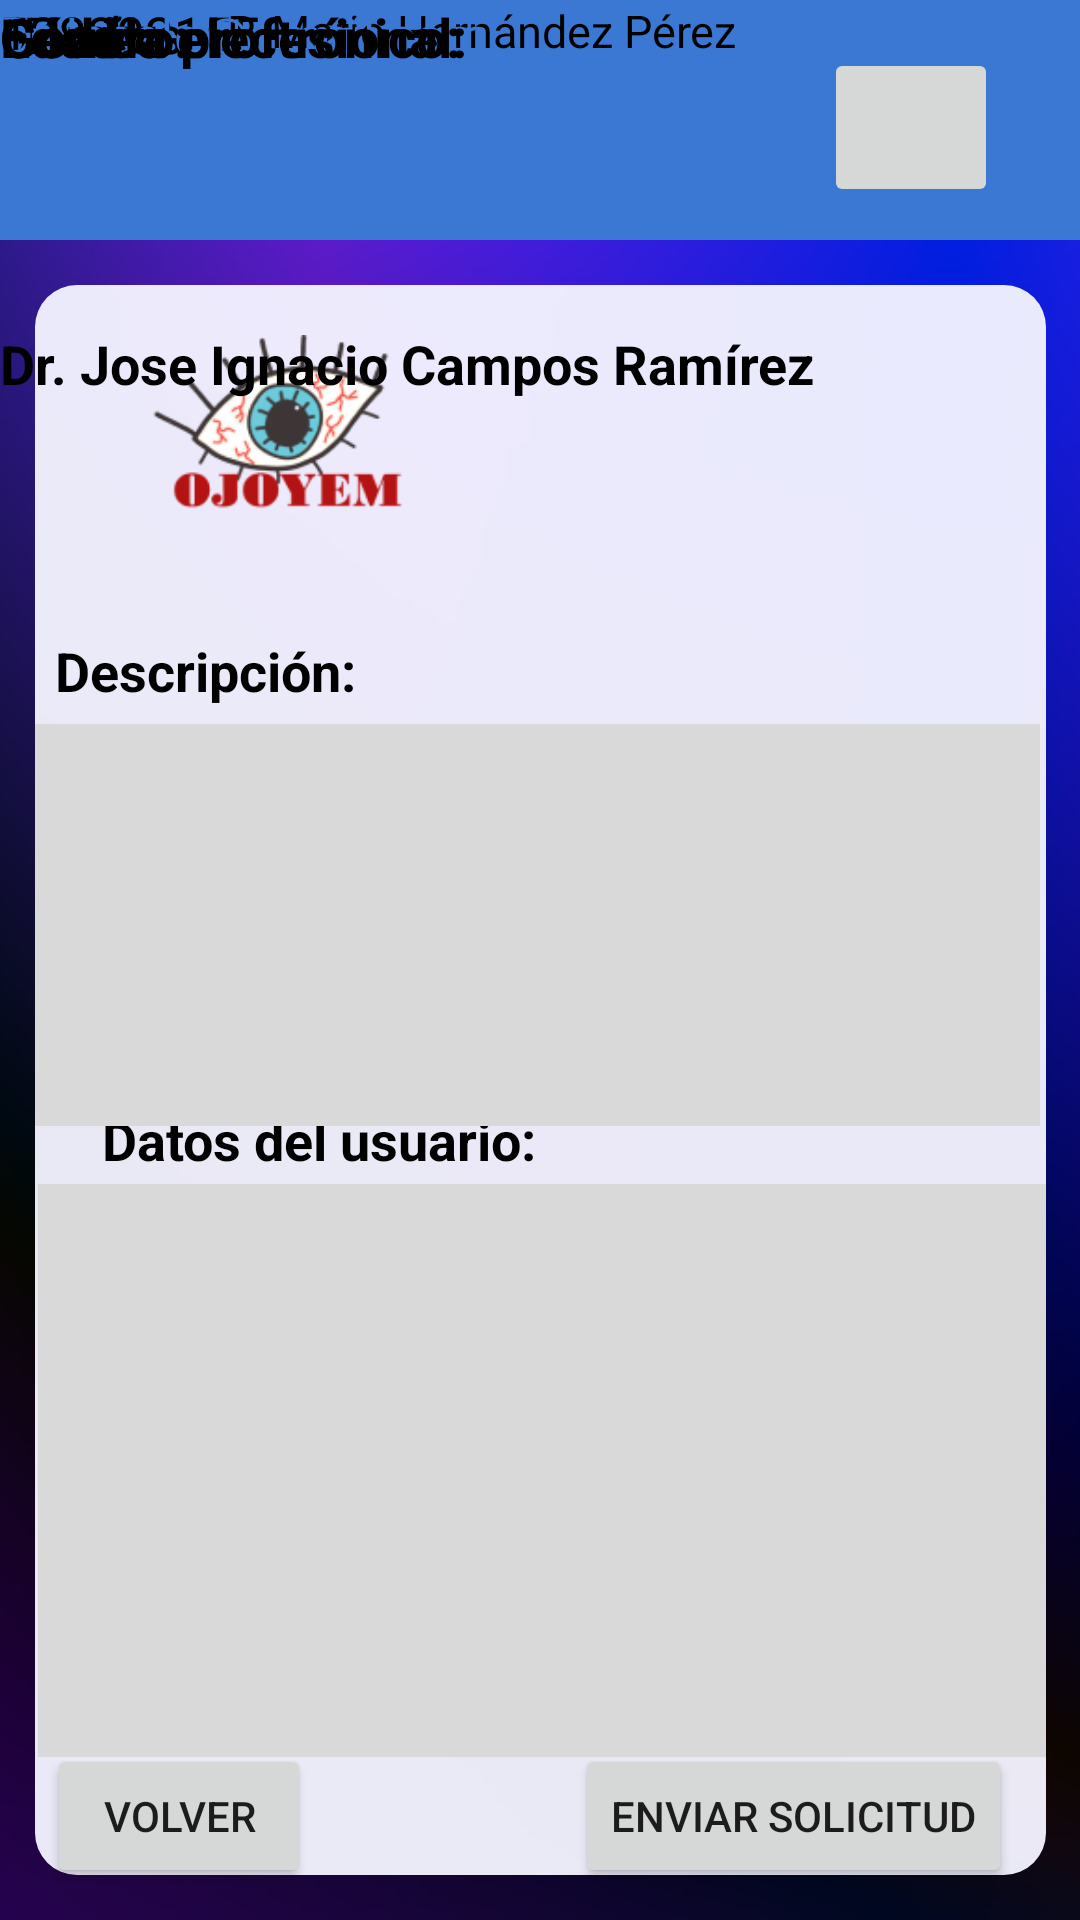

Here is an Android app screen rendered from its layout file. Give the layout XML and the strings, colors and styles it references.
<!-- AndroidManifest.xml: application theme Theme.Ojoyem_app -->
<!-- res/layout/paciente5.xml -->
<?xml version="1.0" encoding="utf-8"?>
<androidx.constraintlayout.widget.ConstraintLayout xmlns:android="http://schemas.android.com/apk/res/android"
    xmlns:app="http://schemas.android.com/apk/res-auto"
    xmlns:tools="http://schemas.android.com/tools"
    android:layout_width="match_parent"
    android:background="@drawable/fondo2"
    android:layout_height="match_parent">

    <View
        android:id="@+id/view"
        android:layout_width="0dp"
        android:layout_height="80dp"
        android:background="@color/azul_menu"
        app:layout_constraintBottom_toBottomOf="parent"
        app:layout_constraintEnd_toEndOf="parent"
        app:layout_constraintStart_toStartOf="parent"
        app:layout_constraintTop_toTopOf="parent"
        app:layout_constraintVertical_bias="0.0" />

    <ImageButton
        android:id="@+id/imageButton3"
        android:layout_width="58dp"
        android:layout_height="53dp"
        android:layout_marginTop="16dp"
        app:layout_constraintEnd_toEndOf="parent"
        app:layout_constraintHorizontal_bias="0.095"
        app:layout_constraintStart_toEndOf="@+id/textView17"
        app:layout_constraintTop_toTopOf="parent"
        tools:srcCompat="@tools:sample/avatars" />

    <TextView
        android:id="@+id/textView17"
        android:layout_width="196dp"
        android:layout_height="21dp"
        android:text="P. Mario Hernández Pérez"
        android:textColor="#000000"
        android:textSize="15dp"
        app:layout_constraintEnd_toEndOf="parent"
        app:layout_constraintHorizontal_bias="0.168"
        app:layout_constraintStart_toEndOf="@+id/menu_d"
        tools:layout_editor_absoluteY="34dp" />

    <ImageButton
        android:id="@+id/imageButton5"
        android:layout_width="44dp"
        android:layout_height="36dp"
        android:layout_marginTop="28dp"
        android:backgroundTint="#00FFFFFF"
        app:layout_constraintEnd_toEndOf="@+id/view"
        app:layout_constraintStart_toEndOf="@+id/imageButton3"
        app:layout_constraintTop_toTopOf="parent"
        app:srcCompat="@drawable/arrow_down32" />

    <ImageButton
        android:id="@+id/menu_d"
        android:layout_width="42dp"
        android:layout_height="29dp"
        android:layout_marginStart="16dp"
        android:layout_marginTop="28dp"
        android:backgroundTint="#00FFFFFF"

        app:layout_constraintStart_toStartOf="parent"
        app:layout_constraintTop_toTopOf="parent"
        app:srcCompat="@drawable/menu_icon_46" />


    <View
        android:id="@+id/view2"
        android:layout_width="337dp"
        android:layout_height="0dp"
        android:layout_marginStart="5dp"
        android:layout_marginTop="15dp"
        android:layout_marginEnd="5dp"
        android:layout_marginBottom="15dp"
        android:background="@drawable/style_fondo_gris"
        app:layout_constraintBottom_toBottomOf="parent"
        app:layout_constraintEnd_toEndOf="parent"
        app:layout_constraintStart_toStartOf="parent"
        app:layout_constraintTop_toBottomOf="@+id/view"
        app:layout_constraintVertical_bias="1.0" />

    <TextView
        android:id="@+id/textView33"
        android:layout_width="144dp"
        android:layout_height="31dp"
        android:text="128302155"
        android:textColor="#000000"
        android:textSize="17dp"
        tools:layout_editor_absoluteX="203dp"
        tools:layout_editor_absoluteY="470dp" />

    <View
        android:id="@+id/view12"
        android:layout_width="336dp"
        android:layout_height="191dp"
        android:background="#D9D9D9"
        app:layout_constraintBottom_toBottomOf="@+id/view2"
        app:layout_constraintEnd_toEndOf="@+id/view2"
        app:layout_constraintHorizontal_bias="1.0"
        app:layout_constraintStart_toStartOf="@+id/view2"
        app:layout_constraintTop_toBottomOf="@+id/view11"
        app:layout_constraintVertical_bias="0.33" />

    <TextView
        android:id="@+id/textView35"
        android:layout_width="144dp"
        android:layout_height="31dp"
        android:text="128302155"
        android:textColor="#000000"
        android:textSize="17dp"
        tools:layout_editor_absoluteX="203dp"
        tools:layout_editor_absoluteY="470dp" />

    <TextView
        android:id="@+id/textView34"
        android:layout_width="144dp"
        android:layout_height="31dp"
        android:text="57 años"
        android:textColor="#000000"
        android:textSize="17dp"
        tools:layout_editor_absoluteX="93dp"
        tools:layout_editor_absoluteY="541dp" />

    <TextView
        android:id="@+id/textView32"
        android:layout_width="80dp"
        android:layout_height="33dp"
        android:text="Hombre"
        android:textColor="#000000"
        android:textSize="17dp"
        tools:layout_editor_absoluteX="112dp"
        tools:layout_editor_absoluteY="505dp" />

    <TextView
        android:id="@+id/textView31"
        android:layout_width="167dp"
        android:layout_height="26dp"
        android:text="DrJoseIg@gmail.com"
        android:textColor="#3A78D4"
        android:textSize="17dp"
        tools:layout_editor_absoluteX="203dp"
        tools:layout_editor_absoluteY="578dp" />

    <TextView
        android:id="@+id/textView30"
        android:layout_width="53dp"
        android:layout_height="21dp"
        android:text="Edad:"
        android:textColor="#000000"
        android:textSize="18dp"
        android:textStyle="normal|bold"
        tools:layout_editor_absoluteX="40dp"
        tools:layout_editor_absoluteY="541dp" />

    <TextView
        android:id="@+id/textView29"
        android:layout_width="159dp"
        android:layout_height="29dp"
        android:text="Correo electrónico:"
        android:textColor="#000000"
        android:textSize="18dp"
        android:textStyle="normal|bold"
        tools:layout_editor_absoluteX="44dp"
        tools:layout_editor_absoluteY="575dp" />

    <TextView
        android:id="@+id/textView28"
        android:layout_width="72dp"
        android:layout_height="29dp"
        android:text="Género:"
        android:textColor="#000000"
        android:textSize="18dp"
        android:textStyle="normal|bold"
        tools:layout_editor_absoluteX="40dp"
        tools:layout_editor_absoluteY="505dp" />

    <TextView
        android:id="@+id/textView27"
        android:layout_width="163dp"
        android:layout_height="28dp"
        android:text="Cédula profesional:"
        android:textColor="#000000"
        android:textSize="18dp"
        android:textStyle="normal|bold"
        tools:layout_editor_absoluteX="40dp"
        tools:layout_editor_absoluteY="470dp" />

    <TextView
        android:id="@+id/textView25"
        android:layout_width="184dp"
        android:layout_height="28dp"
        android:text="Datos del usuario:"
        android:textColor="#000000"
        android:textSize="18dp"
        android:textStyle="normal|bold"
        app:layout_constraintBottom_toTopOf="@+id/view12"
        app:layout_constraintEnd_toEndOf="parent"
        app:layout_constraintHorizontal_bias="0.193"
        app:layout_constraintStart_toStartOf="parent"
        app:layout_constraintTop_toBottomOf="@+id/view11"
        app:layout_constraintVertical_bias="0.92" />

    <TextView
        android:id="@+id/textView23"
        android:layout_width="118dp"
        android:layout_height="30dp"
        android:text="Descripción:"
        android:textColor="#000000"
        android:textSize="18dp"
        android:textStyle="normal|bold"
        app:layout_constraintBottom_toTopOf="@+id/view11"
        app:layout_constraintEnd_toEndOf="@+id/view11"
        app:layout_constraintHorizontal_bias="0.032"
        app:layout_constraintStart_toStartOf="@+id/view11"
        app:layout_constraintTop_toBottomOf="@+id/textView22"
        app:layout_constraintVertical_bias="1.0" />

    <ImageView
        android:id="@+id/imageView6"
        android:layout_width="88dp"
        android:layout_height="70dp"
        android:layout_marginTop="12dp"

        app:layout_constraintEnd_toStartOf="@+id/imageView9"
        app:layout_constraintHorizontal_bias="0.311"
        app:layout_constraintStart_toStartOf="parent"
        app:layout_constraintTop_toTopOf="@+id/view2"
        app:srcCompat="@drawable/ojo_iconobueno" />

    <ImageView
        android:id="@+id/imageView9"
        android:layout_width="82dp"
        android:layout_height="97dp"
        app:layout_constraintEnd_toEndOf="@+id/view2"
        app:layout_constraintHorizontal_bias="0.929"
        app:layout_constraintStart_toStartOf="@+id/view2"
        tools:layout_editor_absoluteY="107dp"
        tools:srcCompat="@tools:sample/avatars" />

    <TextView
        android:id="@+id/textView22"
        android:layout_width="278dp"
        android:layout_height="26dp"
        android:layout_marginTop="12dp"
        android:text="Dr. Jose Ignacio Campos Ramírez"
        android:textColor="#000000"
        android:textSize="18dp"
        android:textStyle="normal|bold"
        app:layout_constraintTop_toBottomOf="@+id/imageView9"
        tools:layout_editor_absoluteX="84dp" />

    <View
        android:id="@+id/view11"
        android:layout_width="335dp"
        android:layout_height="134dp"
        android:background="#D9D9D9"
        app:layout_constraintBottom_toBottomOf="parent"
        app:layout_constraintEnd_toEndOf="@+id/view2"
        app:layout_constraintHorizontal_bias="0.0"
        app:layout_constraintStart_toStartOf="@+id/view2"
        app:layout_constraintTop_toTopOf="parent"
        app:layout_constraintVertical_bias="0.477" />

    <Button
        android:id="@+id/button6"
        android:layout_width="wrap_content"
        android:layout_height="wrap_content"
        android:layout_marginStart="4dp"
        android:text="Volver"
        app:layout_constraintBottom_toBottomOf="@+id/view2"
        app:layout_constraintStart_toStartOf="@+id/view2"
        app:layout_constraintTop_toBottomOf="@+id/view12" />

    <Button
        android:id="@+id/button7"
        android:layout_width="wrap_content"
        android:layout_height="wrap_content"
        android:text="Enviar solicitud"
        app:layout_constraintBottom_toBottomOf="@+id/view2"
        app:layout_constraintEnd_toEndOf="@+id/view2"
        app:layout_constraintHorizontal_bias="0.888"
        app:layout_constraintStart_toEndOf="@+id/button6"
        app:layout_constraintTop_toBottomOf="@+id/view12" />

</androidx.constraintlayout.widget.ConstraintLayout>
<!-- resources referenced by this layout -->
<resources>
  <color name="azul_menu">#3A78D4</color>
  <!-- drawable fondo2: png bitmap (drawable, 249375 bytes) -->
  <!-- drawable ojo_iconobueno: png bitmap (drawable, 16085 bytes) -->
  <!-- drawable style_fondo_gris (drawable) -->
  <?xml version="1.0" encoding="utf-8"?>
  <shape xmlns:android="http://schemas.android.com/apk/res/android">
      <solid android:color="@color/blanco" ></solid>
      <corners android:radius="14dp" ></corners>
  </shape>
  <style name="Theme.Ojoyem_app" parent="Theme.MaterialComponents.DayNight.NoActionBar">
          
          <item name="colorPrimary">@color/purple_500</item>
          <item name="colorPrimaryVariant">@color/purple_700</item>
          <item name="colorOnPrimary">@color/white</item>
          
          <item name="colorSecondary">@color/teal_200</item>
          <item name="colorSecondaryVariant">@color/teal_700</item>
          <item name="colorOnSecondary">@color/black</item>
          
          <item name="android:statusBarColor">?attr/colorPrimaryVariant</item>
          
      </style>
  <color name="blanco">#F4F4F4FF</color>
  <color name="purple_500">#FF6200EE</color>
  <color name="purple_700">#FF3700B3</color>
  <color name="white">#FFFFFFFF</color>
  <color name="teal_200">#FF03DAC5</color>
  <color name="teal_700">#FF018786</color>
  <color name="black">#FF000000</color>
</resources>
